Run: headless pygame with SDL's dummy video driver; simulated clock (each Clock.tick advances the game by its frame time, no real sleeping); random seed 0; keys injected as events and as key.get_pressed() state; no mouse input; restart key C tapped at the start of phases 3 and 4.
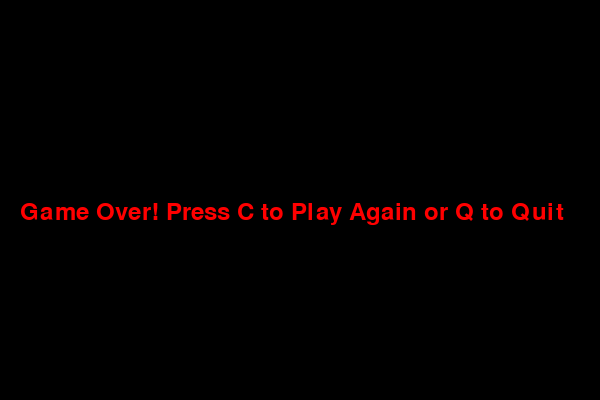
Frame 1 of 4 · flips 1–60 · no input
Frame 2 of 4 · flips 61–180 · tapped SPACE, RETURN · held RIGHT (→), D · screen unchanged from frame 1, image omitted
Frame 3 of 4 · flips 181–300 · tapped C · held DOWN (↓), S · screen unchanged from frame 2, image omitted
Frame 4 of 4 · flips 301–420 · tapped C · held LEFT (←), A, UP (↑), W · screen unchanged from frame 3, image omitted

The pygame program that drew these frames:

import pygame
import random

pygame.init()

# Screen size
WIDTH = 600
HEIGHT = 400

# Colors
BLACK = (0, 0, 0)
GREEN = (0, 255, 0)
HEAD_GREEN = (0, 200, 0)
RED = (255, 0, 0)
WHITE = (255, 255, 255)

# Snake settings
BLOCK_SIZE = 20
SPEED = 3

# Create screen
screen = pygame.display.set_mode((WIDTH, HEIGHT))
pygame.display.set_caption("Live Snake Game")

# Clock
clock = pygame.time.Clock()

# Font
font = pygame.font.SysFont(None, 35)


def draw_snake(block_size, snake_list):

    for i, block in enumerate(snake_list):

        x = block[0]
        y = block[1]

        # Snake head
        if i == len(snake_list) - 1:

            pygame.draw.rect(
                screen,
                HEAD_GREEN,
                [x, y, block_size, block_size],
                border_radius=5
            )

            # Eyes
            pygame.draw.circle(screen, WHITE, (int(x + 5), int(y + 6)), 2)
            pygame.draw.circle(screen, WHITE, (int(x + 15), int(y + 6)), 2)

            pygame.draw.circle(screen, BLACK, (int(x + 5), int(y + 6)), 1)
            pygame.draw.circle(screen, BLACK, (int(x + 15), int(y + 6)), 1)

        # Snake body
        else:

            pygame.draw.rect(
                screen,
                GREEN,
                [x, y, block_size, block_size],
                border_radius=4
            )


def game_loop():

    game_over = False
    game_close = False

    # Snake starting position
    x = WIDTH / 2
    y = HEIGHT / 2

    # Snake movement
    x_change = BLOCK_SIZE
    y_change = 0

    # Snake body
    snake_list = []
    snake_length = 1

    # Food position
    food_x = round(random.randrange(0, WIDTH - BLOCK_SIZE) / 20.0) * 20.0
    food_y = round(random.randrange(0, HEIGHT - BLOCK_SIZE) / 20.0) * 20.0

    while not game_over:

        while game_close:

            screen.fill(BLACK)

            text = font.render(
                "Game Over! Press C to Play Again or Q to Quit",
                True,
                RED
            )

            screen.blit(text, [20, HEIGHT / 2])

            pygame.display.update()

            for event in pygame.event.get():

                if event.type == pygame.KEYDOWN:

                    if event.key == pygame.K_q:
                        game_over = True
                        game_close = False

                    if event.key == pygame.K_c:
                        game_loop()

        for event in pygame.event.get():

            if event.type == pygame.QUIT:
                game_over = True

            if event.type == pygame.KEYDOWN:

                if event.key == pygame.K_LEFT:
                    x_change = -BLOCK_SIZE
                    y_change = 0

                elif event.key == pygame.K_RIGHT:
                    x_change = BLOCK_SIZE
                    y_change = 0

                elif event.key == pygame.K_UP:
                    y_change = -BLOCK_SIZE
                    x_change = 0

                elif event.key == pygame.K_DOWN:
                    y_change = BLOCK_SIZE
                    x_change = 0

        # Hit wall
        if x >= WIDTH or x < 0 or y >= HEIGHT or y < 0:
            game_close = True

        # Move snake
        x += x_change
        y += y_change

        # Background
        screen.fill(BLACK)

        # Draw food
        pygame.draw.circle(
            screen,
            RED,
            (int(food_x + 10), int(food_y + 10)),
            10
        )

        # Snake head
        snake_head = []
        snake_head.append(x)
        snake_head.append(y)

        snake_list.append(snake_head)

        # Remove extra blocks
        if len(snake_list) > snake_length:
            del snake_list[0]

        # Snake hits itself
        for block in snake_list[:-1]:

            if block == snake_head:
                game_close = True

        # Draw snake
        draw_snake(BLOCK_SIZE, snake_list)

        # Score
        score = font.render(
            "Score: " + str(snake_length - 1),
            True,
            WHITE
        )

        screen.blit(score, [10, 10])

        pygame.display.update()

        # Eat food
        if x == food_x and y == food_y:

            food_x = round(
                random.randrange(0, WIDTH - BLOCK_SIZE) / 20.0
            ) * 20.0

            food_y = round(
                random.randrange(0, HEIGHT - BLOCK_SIZE) / 20.0
            ) * 20.0

            snake_length += 1

        clock.tick(SPEED)

    pygame.quit()
    quit()


game_loop()
